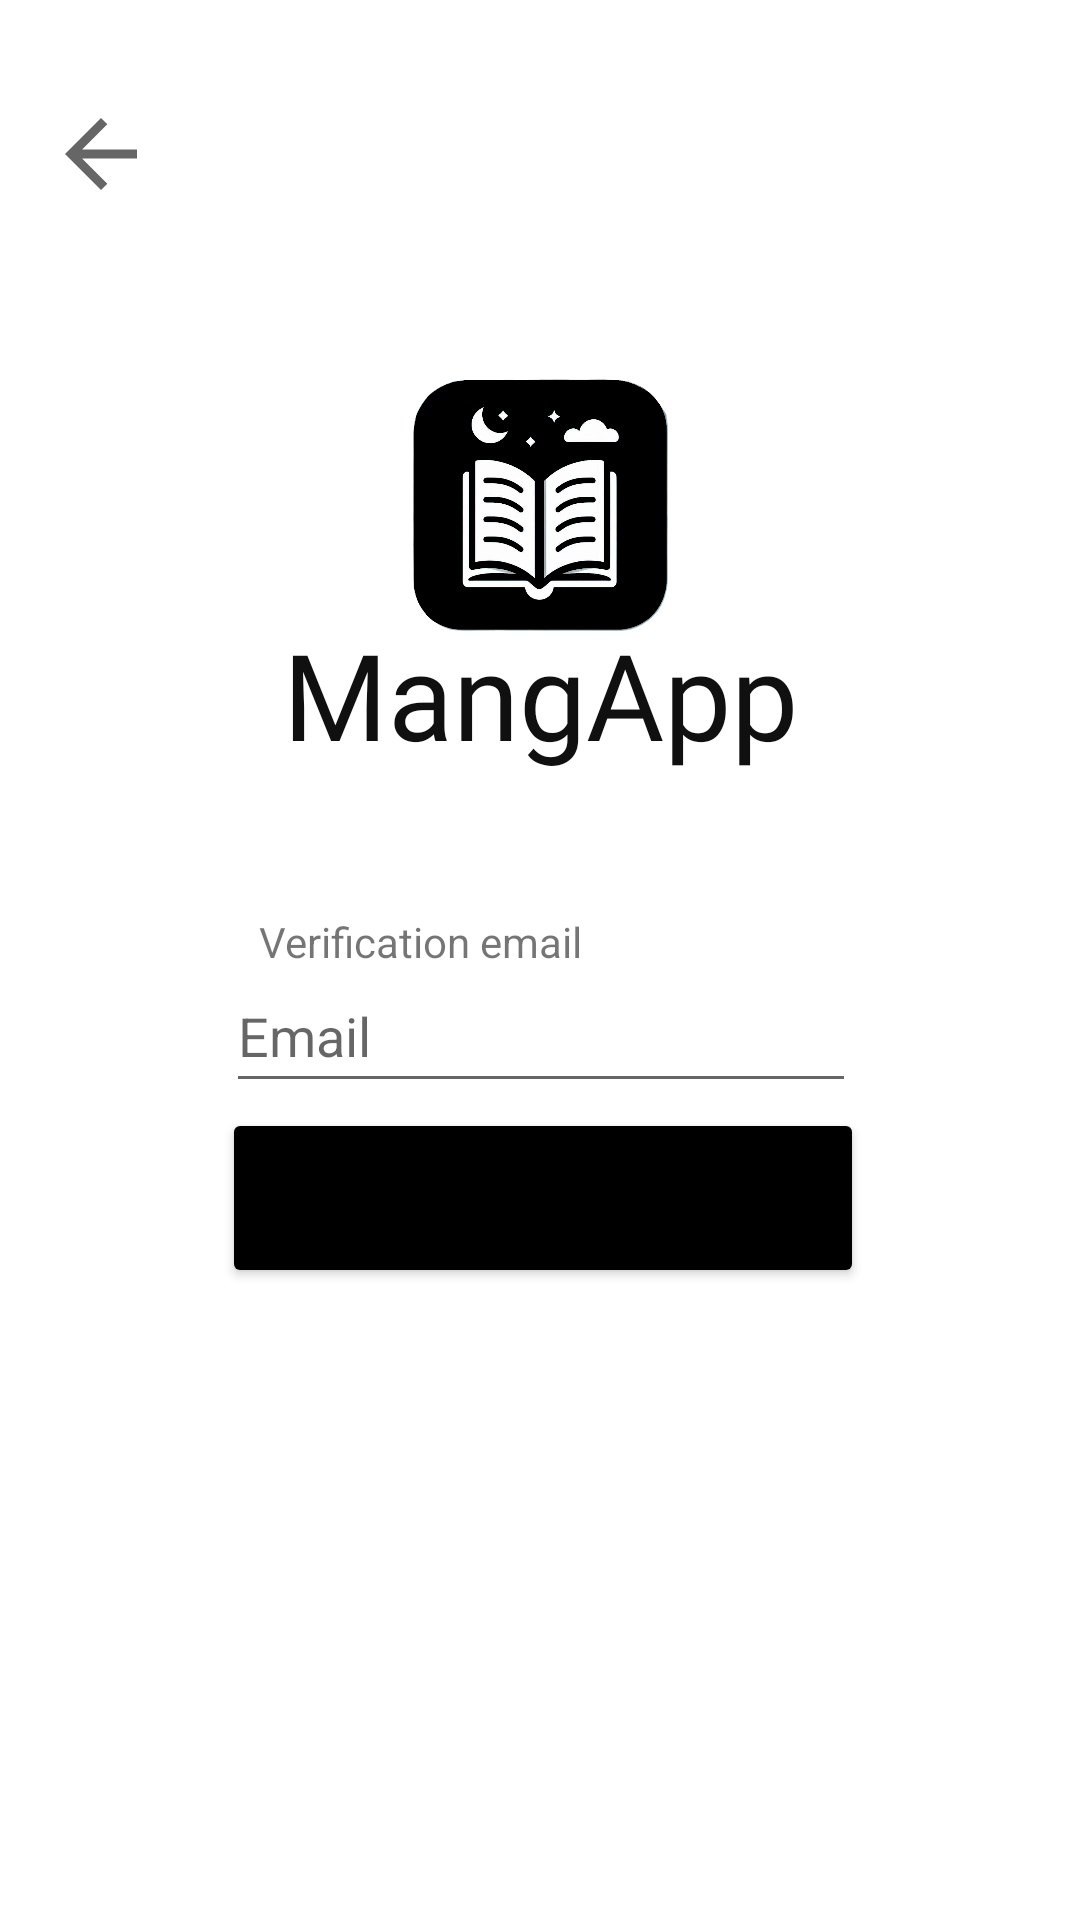

Reconstruct the res/layout file that produces this screen, plus the resources it refers to.
<!-- AndroidManifest.xml: application theme Theme.MangApp -->
<!-- res/layout/fragment_email_verification.xml -->
<?xml version="1.0" encoding="utf-8"?>
<androidx.constraintlayout.widget.ConstraintLayout xmlns:android="http://schemas.android.com/apk/res/android"
    xmlns:app="http://schemas.android.com/apk/res-auto"
    xmlns:tools="http://schemas.android.com/tools"
    android:id="@+id/rootLayout"
    android:layout_width="match_parent"
    android:layout_height="match_parent"
    tools:context=".LogIn.SignInActivity">

    <EditText
        android:id="@+id/editTextEmailVerification"
        android:layout_width="wrap_content"
        android:layout_height="wrap_content"
        android:autofillHints="Mail"
        android:ems="10"
        android:hint="@string/email"
        android:inputType="textEmailAddress"
        android:minHeight="48dp"
        android:textColorHighlight="#2196F3"
        android:textColorLink="#2196F3"
        android:textSize="18sp"
        app:layout_constraintBottom_toBottomOf="parent"
        app:layout_constraintEnd_toEndOf="parent"
        app:layout_constraintHorizontal_bias="0.502"
        app:layout_constraintStart_toStartOf="parent"
        app:layout_constraintTop_toTopOf="parent"
        app:layout_constraintVertical_bias="0.54"
        tools:ignore="LabelFor" />

    <TextView
        android:id="@+id/textViewVerification"
        android:layout_width="wrap_content"
        android:layout_height="wrap_content"
        android:text="@string/verification_email"
        app:layout_constraintBottom_toBottomOf="parent"
        app:layout_constraintEnd_toEndOf="parent"
        app:layout_constraintHorizontal_bias="0.343"
        app:layout_constraintStart_toStartOf="parent"
        app:layout_constraintTop_toTopOf="parent"
        app:layout_constraintVertical_bias="0.49" />

    <Button
        android:id="@+id/buttonVerification"
        android:layout_width="214dp"
        android:layout_height="60dp"
        android:backgroundTint="#000000"
        android:text="@string/send_verification"
        app:cornerRadius="20dp"
        app:layout_constraintBottom_toBottomOf="parent"
        app:layout_constraintEnd_toEndOf="parent"
        app:layout_constraintHorizontal_bias="0.507"
        app:layout_constraintStart_toStartOf="parent"
        app:layout_constraintTop_toTopOf="parent"
        app:layout_constraintVertical_bias="0.637" />

    <ImageView
        android:id="@+id/imageViewTitle"
        android:layout_width="134dp"
        android:layout_height="118dp"
        android:contentDescription="@string/title"
        app:layout_constraintBottom_toBottomOf="parent"
        app:layout_constraintEnd_toEndOf="parent"
        app:layout_constraintHorizontal_bias="0.498"
        app:layout_constraintStart_toStartOf="parent"
        app:layout_constraintTop_toTopOf="parent"
        app:layout_constraintVertical_bias="0.208"
        app:srcCompat="@drawable/_5d76dd1b_b138_4ec5_ab8d_4dddd33df167_1_" />

    <TextView
        android:id="@+id/textViewTitle"
        android:layout_width="233dp"
        android:layout_height="68dp"
        android:contentDescription="@string/title"
        android:fontFamily="@font/allerta_stencil"
        android:text="@string/mangapp"
        android:textAlignment="center"
        android:textColor="#101010"
        android:textSize="40sp"
        app:layout_constraintBottom_toBottomOf="parent"
        app:layout_constraintEnd_toEndOf="parent"
        app:layout_constraintStart_toStartOf="parent"
        app:layout_constraintTop_toTopOf="parent"
        app:layout_constraintVertical_bias="0.358" />

    <ImageView
        android:id="@+id/imageViewReturn"
        android:layout_width="41dp"
        android:layout_height="36dp"
        android:contentDescription="@string/goback"
        app:layout_constraintBottom_toBottomOf="parent"
        app:layout_constraintEnd_toEndOf="parent"
        app:layout_constraintHorizontal_bias="0.041"
        app:layout_constraintStart_toStartOf="parent"
        app:layout_constraintTop_toTopOf="parent"
        app:layout_constraintVertical_bias="0.055"
        app:srcCompat="?attr/actionModeCloseDrawable" />


</androidx.constraintlayout.widget.ConstraintLayout>
<!-- resources referenced by this layout -->
<resources>
  <!-- drawable _5d76dd1b_b138_4ec5_ab8d_4dddd33df167_1_: png bitmap (drawable, 170051 bytes) -->
  <string name="email">Email</string>
  <string name="goback">goBack</string>
  <string name="mangapp">MangApp</string>
  <string name="send_verification">Send verification</string>
  <string name="title">Title</string>
  <string name="verification_email">Verification email</string>
  <style name="Theme.MangApp" parent="Theme.MaterialComponents.DayNight.DarkActionBar">
          
          <item name="colorPrimary">@color/purple_500</item>
          <item name="colorPrimaryVariant">@color/purple_700</item>
          <item name="colorOnPrimary">@color/white</item>
          
          <item name="colorSecondary">@color/teal_200</item>
          <item name="colorSecondaryVariant">@color/teal_700</item>
          <item name="colorOnSecondary">@color/black</item>
          
          <item name="android:statusBarColor">?attr/colorPrimaryVariant</item>
          
      </style>
  <!-- not gathered from this repository: default colours our renderer supplied (Android Studio template values) -->
  <color name="purple_500">#FF6200EE</color>
  <color name="purple_700">#FF3700B3</color>
  <color name="teal_200">#FF03DAC5</color>
  <color name="teal_700">#FF018786</color>
  <color name="black">#FF000000</color>
  <color name="white">#FFFFFFFF</color>
</resources>
